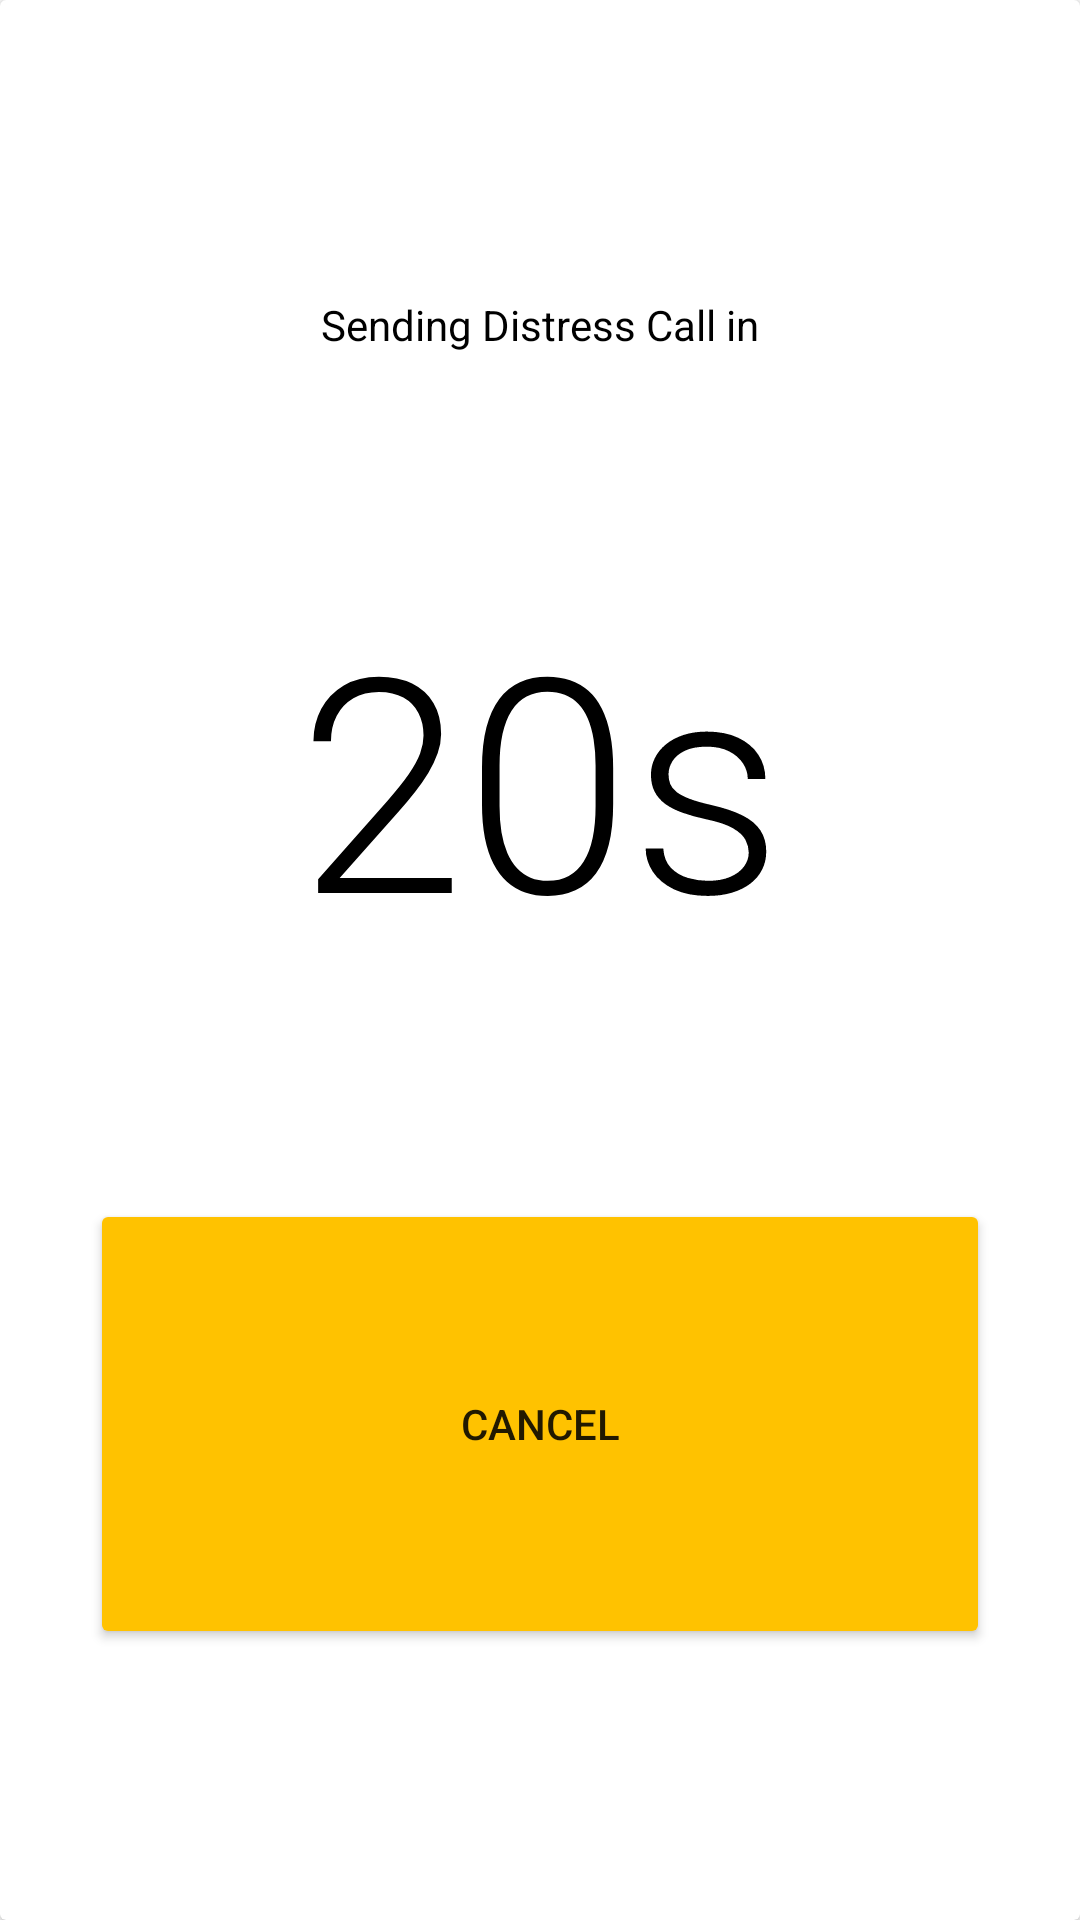

Here is an Android app screen rendered from its layout file. Give the layout XML and the strings, colors and styles it references.
<!-- AndroidManifest.xml: application theme AppTheme -->
<!-- res/layout/fragment_false_alarm_check.xml -->
<FrameLayout xmlns:android="http://schemas.android.com/apk/res/android"
    xmlns:app="http://schemas.android.com/apk/res-auto"
    xmlns:tools="http://schemas.android.com/tools"
    android:layout_width="match_parent"
    android:layout_height="match_parent"
    tools:context="com.berstek.hcisos.view.home.FalseAlarmCheckFragment">

    <android.support.v7.widget.CardView
        android:background="@android:color/white"
        android:layout_width="match_parent"
        android:layout_height="match_parent">

        <android.support.constraint.ConstraintLayout
            android:layout_margin="16dp"
            android:layout_width="match_parent"
            android:layout_height="match_parent"
            >


            <TextView
                android:id="@+id/textView11"
                android:layout_width="wrap_content"
                android:layout_height="wrap_content"
                android:layout_marginEnd="8dp"
                android:layout_marginStart="8dp"
                android:layout_marginTop="8dp"
                android:text="Sending Distress Call in"
                android:textColor="@color/primaryTextColor"
                android:textSize="@dimen/font_24"
                app:layout_constraintBottom_toTopOf="@+id/timeTxt"
                app:layout_constraintEnd_toEndOf="parent"
                app:layout_constraintHorizontal_bias="0.5"
                app:layout_constraintStart_toStartOf="parent"
                app:layout_constraintTop_toTopOf="parent" />

            <TextView
                android:id="@+id/timeTxt"
                android:layout_width="wrap_content"
                android:layout_height="wrap_content"
                android:layout_marginEnd="8dp"
                android:layout_marginStart="8dp"
                android:fontFamily="sans-serif-light"
                android:text="20s"
                android:textColor="@color/primaryTextColor"
                android:textSize="100sp"
                app:layout_constraintBottom_toTopOf="@+id/cancelBtn"
                app:layout_constraintEnd_toEndOf="parent"
                app:layout_constraintHorizontal_bias="0.5"
                app:layout_constraintStart_toStartOf="parent"
                app:layout_constraintTop_toBottomOf="@+id/textView11" />

            <Button
                android:id="@+id/cancelBtn"
                android:layout_width="300dp"
                android:layout_height="150dp"
                android:layout_marginEnd="8dp"
                android:layout_marginStart="8dp"
                android:backgroundTint="@color/colorAccent"
                android:text="CANCEL"
                android:textSize="@dimen/font_24"
                app:layout_constraintBottom_toBottomOf="parent"
                app:layout_constraintEnd_toEndOf="parent"
                app:layout_constraintStart_toStartOf="parent"
                app:layout_constraintTop_toBottomOf="@+id/timeTxt" />
        </android.support.constraint.ConstraintLayout>

    </android.support.v7.widget.CardView>

</FrameLayout>
<!-- resources referenced by this layout -->
<resources>
  <color name="colorAccent">#FFC200</color>
  <color name="primaryTextColor">#000000</color>
</resources>
